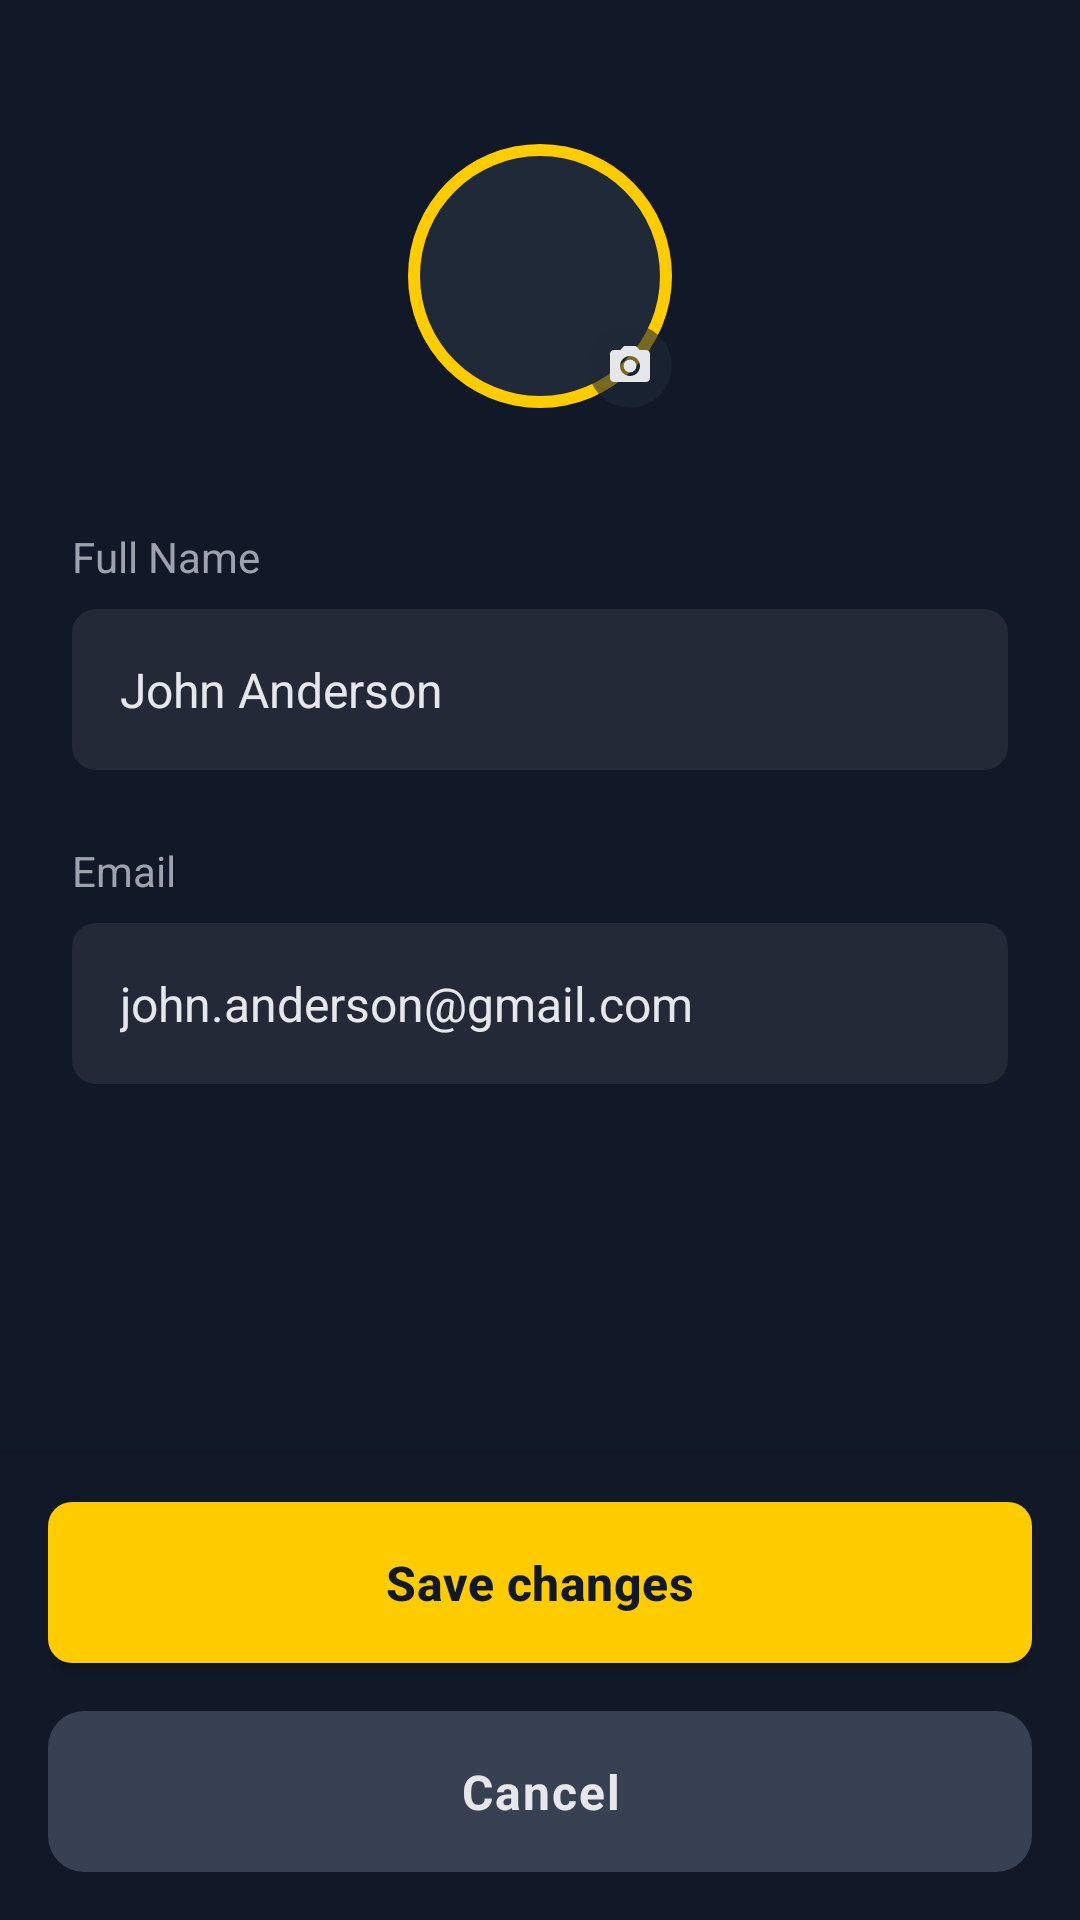

Write the Android layout XML for this screen, with the resource values it uses.
<!-- AndroidManifest.xml: application theme Theme.TeleFlow -->
<!-- res/layout/fragment_edit_profile.xml -->
<?xml version="1.0" encoding="utf-8"?>
<androidx.constraintlayout.widget.ConstraintLayout xmlns:android="http://schemas.android.com/apk/res/android"
    xmlns:app="http://schemas.android.com/apk/res-auto"
    xmlns:tools="http://schemas.android.com/tools"
    android:layout_width="match_parent"
    android:layout_height="match_parent"
    android:background="@color/background_color"
    tools:context=".fragments.EditProfileFragment">

    <ScrollView
        android:id="@+id/content_scroll"
        android:layout_width="match_parent"
        android:layout_height="0dp"
        android:clipToPadding="false"
        android:fillViewport="true"
        android:paddingBottom="16dp"
        android:fitsSystemWindows="true"
        app:layout_constraintBottom_toTopOf="@id/buttons_container"
        app:layout_constraintTop_toTopOf="parent">

        <androidx.constraintlayout.widget.ConstraintLayout
            android:layout_width="match_parent"
            android:layout_height="wrap_content"
            android:padding="24dp"
            android:paddingBottom="80dp">

            <FrameLayout
                android:id="@+id/profile_image_container"
                android:layout_width="88dp"
                android:layout_height="88dp"
                android:layout_marginTop="24dp"
                app:layout_constraintEnd_toEndOf="parent"
                app:layout_constraintStart_toStartOf="parent"
                app:layout_constraintTop_toTopOf="parent">

                <View
                    android:layout_width="88dp"
                    android:layout_height="88dp"
                    android:background="@drawable/profile_circle_background" />

                <ImageView
                    android:id="@+id/profile_image"
                    android:layout_width="80dp"
                    android:layout_height="80dp"
                    android:layout_gravity="center"
                    android:scaleType="centerCrop"
                    android:src="@drawable/profile_placeholder"
                    android:contentDescription="Profile picture" />

                <ImageView
                    android:id="@+id/camera_button"
                    android:layout_width="28dp"
                    android:layout_height="28dp"
                    android:layout_gravity="bottom|end"
                    android:background="@drawable/camera_button_background"
                    android:padding="6dp"
                    android:src="@drawable/ic_camera"
                    app:tint="@color/heading_color"
                    android:contentDescription="Change profile picture" />
            </FrameLayout>

            <TextView
                android:id="@+id/name_label"
                android:layout_width="match_parent"
                android:layout_height="wrap_content"
                android:layout_marginTop="40dp"
                android:text="Full Name"
                android:textColor="@color/text_color"
                android:textSize="14sp"
                app:layout_constraintTop_toBottomOf="@id/profile_image_container" />

            <EditText
                android:id="@+id/name_input"
                android:layout_width="match_parent"
                android:layout_height="wrap_content"
                android:layout_marginTop="8dp"
                android:background="@drawable/edit_profile_input_background"
                android:hint="Enter your full name"
                android:inputType="textPersonName"
                android:padding="16dp"
                android:textColor="@color/heading_color"
                android:textColorHint="@color/text_color"
                android:textSize="16sp"
                android:text="John Anderson"
                app:layout_constraintTop_toBottomOf="@id/name_label" />

            <TextView
                android:id="@+id/email_label"
                android:layout_width="match_parent"
                android:layout_height="wrap_content"
                android:layout_marginTop="24dp"
                android:text="Email"
                android:textColor="@color/text_color"
                android:textSize="14sp"
                app:layout_constraintTop_toBottomOf="@id/name_input" />

            <EditText
                android:id="@+id/email_input"
                android:layout_width="match_parent"
                android:layout_height="wrap_content"
                android:layout_marginTop="8dp"
                android:background="@drawable/edit_profile_input_background"
                android:hint="Enter your email address"
                android:inputType="textEmailAddress"
                android:padding="16dp"
                android:textColor="@color/heading_color"
                android:textColorHint="@color/text_color"
                android:textSize="16sp"
                android:text="john.anderson@gmail.com"
                app:layout_constraintTop_toBottomOf="@id/email_label" />

        </androidx.constraintlayout.widget.ConstraintLayout>
    </ScrollView>

    <LinearLayout
        android:id="@+id/buttons_container"
        android:layout_width="match_parent"
        android:layout_height="wrap_content"
        android:orientation="vertical"
        android:padding="16dp"
        android:background="@color/background_color"
        android:elevation="8dp"
        android:fitsSystemWindows="true"
        app:layout_constraintBottom_toBottomOf="parent">

        <Button
            android:id="@+id/save_button"
            android:layout_width="match_parent"
            android:layout_height="wrap_content"
            android:background="@drawable/button_primary_background"
            android:padding="16dp"
            android:textSize="16sp"
            android:letterSpacing="0.01"
            android:paddingVertical="12dp"
            android:paddingHorizontal="16dp"
            android:textColor="@color/background_color"
            android:text="Save changes"
            android:textAllCaps="false"
            android:textStyle="bold"
            android:layout_marginBottom="16dp" />

        <TextView
            android:id="@+id/cancel_button"
            android:layout_width="match_parent"
            android:layout_height="wrap_content"
            android:text="Cancel"
            android:textColor="@color/heading_color"
            android:textSize="16sp"
            android:padding="16dp"
            android:gravity="center"
            android:paddingVertical="12dp"
            android:paddingHorizontal="16dp"
            android:background="@drawable/button_cancel_background"
            android:textAllCaps="false"
            android:textStyle="bold"
            android:letterSpacing="0.04"
            android:layout_gravity="center_horizontal" />

    </LinearLayout>
</androidx.constraintlayout.widget.ConstraintLayout>
<!-- resources referenced by this layout -->
<resources>
  <color name="background_color">#111827</color>
  <color name="heading_color">#E5E7EB</color>
  <color name="text_color">#9CA3AF</color>
  <!-- drawable button_cancel_background (drawable) -->
  <?xml version="1.0" encoding="utf-8"?>
  <shape xmlns:android="http://schemas.android.com/apk/res/android"
      android:shape="rectangle">
      <solid android:color="@color/nav_bar_border_color" />
      <corners android:radius="12dp" />
  </shape>
  <!-- drawable button_primary_background (drawable) -->
  <?xml version="1.0" encoding="utf-8"?>
  <shape xmlns:android="http://schemas.android.com/apk/res/android"
      android:shape="rectangle">
      <solid android:color="@color/active_color" />
      <corners android:radius="8dp" />
  </shape>
  <!-- drawable camera_button_background (drawable) -->
  <?xml version="1.0" encoding="utf-8"?>
  <shape xmlns:android="http://schemas.android.com/apk/res/android"
      android:shape="oval">
      <solid android:color="#991F2937" />
  </shape>
  <!-- drawable edit_profile_input_background (drawable) -->
  <?xml version="1.0" encoding="utf-8"?>
  <shape xmlns:android="http://schemas.android.com/apk/res/android"
      android:shape="rectangle">
      <solid android:color="#232936" />
      <corners android:radius="8dp" />
  </shape>
  <!-- drawable profile_circle_background (drawable) -->
  <?xml version="1.0" encoding="utf-8"?>
  <layer-list xmlns:android="http://schemas.android.com/apk/res/android">
      <item>
          <shape android:shape="oval">
              <solid android:color="@color/active_color" />
              <size
                  android:width="86dp"
                  android:height="86dp" />
          </shape>
      </item>
      <item
          android:left="4dp"
          android:top="4dp"
          android:right="4dp"
          android:bottom="4dp">
          <shape android:shape="oval">
              <solid android:color="@color/nav_bar_color" />
          </shape>
      </item>
  </layer-list>
  <!-- drawable profile_placeholder (drawable) -->
  <?xml version="1.0" encoding="utf-8"?>
  <layer-list xmlns:android="http://schemas.android.com/apk/res/android">
      <item>
          <shape android:shape="oval">
              <solid android:color="@color/nav_bar_color" />
          </shape>
      </item>
      
      <item
          android:drawable="@drawable/ic_person"
          android:gravity="center"
          android:width="40dp"
          android:height="40dp" />
  </layer-list>
  <color name="nav_bar_border_color">#374151</color>
  <color name="active_color">#FFCC00</color>
  <color name="nav_bar_color">#1F2937</color>
  <style name="TeleFlow.ActionBar" parent="Widget.AppCompat.ActionBar">
          <item name="background">@color/nav_bar_color</item>
          <item name="titleTextStyle">@style/TeleFlow.ActionBar.TitleTextStyle</item>
          <item name="homeAsUpIndicator">@drawable/ic_back</item>
      </style>
  <style name="TeleFlow.BottomNavigation" parent="Widget.Design.BottomNavigationView">
          <item name="android:background">@color/nav_bar_color</item>
          <item name="itemIconTint">@color/bottom_nav_item_color</item>
          <item name="itemTextColor">@color/bottom_nav_item_color</item>
      </style>
  <style name="TeleFlow.ActionBar.TitleTextStyle" parent="TextAppearance.AppCompat.Widget.ActionBar.Title">
          <item name="android:textColor">@color/heading_color</item>
      </style>
  <!-- drawable ic_back (drawable) -->
  <?xml version="1.0" encoding="utf-8"?>
  <vector xmlns:android="http://schemas.android.com/apk/res/android"
      android:width="24dp"
      android:height="24dp"
      android:viewportWidth="24"
      android:viewportHeight="24"
      android:autoMirrored="true">
      <path
          android:fillColor="@android:color/white"
          android:pathData="M20,11H7.83l5.59,-5.59L12,4l-8,8 8,8 1.41,-1.41L7.83,13H20v-2z"/>
  </vector>
</resources>
